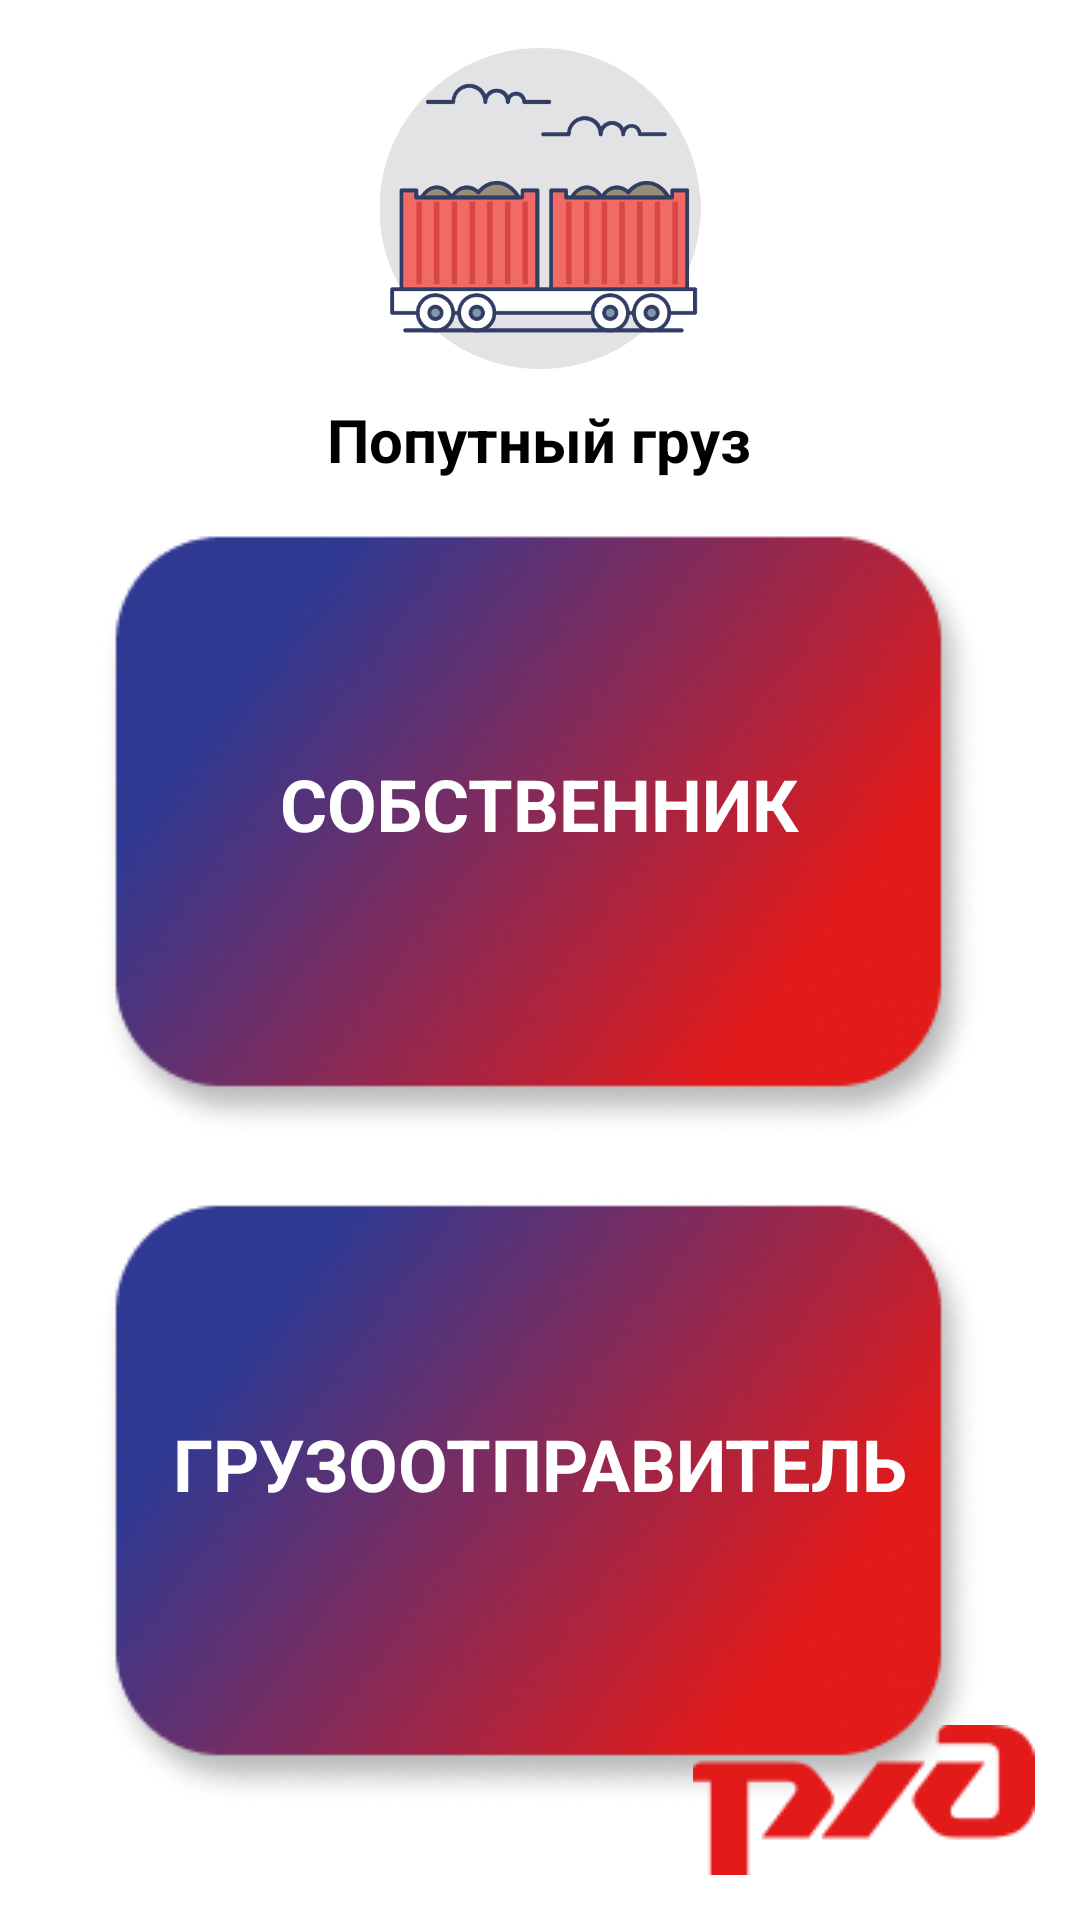

This screen was rendered from an Android layout file. Write that file and the resources it references.
<!-- AndroidManifest.xml: application theme Theme.AppForRZD -->
<!-- res/layout/activity_choosing_name.xml -->
<?xml version="1.0" encoding="utf-8"?>
<androidx.constraintlayout.widget.ConstraintLayout xmlns:android="http://schemas.android.com/apk/res/android"
    xmlns:app="http://schemas.android.com/apk/res-auto"
    xmlns:tools="http://schemas.android.com/tools"
    android:layout_width="match_parent"
    android:layout_height="match_parent"
    tools:context=".choosingName">

    <ImageView
        android:id="@+id/imageView"
        android:layout_width="142dp"
        android:layout_height="107dp"
        android:layout_marginTop="16dp"
        app:layout_constraintEnd_toEndOf="parent"
        app:layout_constraintStart_toStartOf="parent"
        app:layout_constraintTop_toTopOf="parent"
        app:srcCompat="@drawable/cargo_train__1_" />

    <TextView
        android:id="@+id/textView2"
        android:layout_width="wrap_content"
        android:layout_height="wrap_content"
        android:layout_marginTop="10dp"
        android:text="@string/textCargo"
        android:textColor="#000000"
        android:textSize="20sp"
        android:textStyle="bold"
        app:layout_constraintEnd_toEndOf="parent"
        app:layout_constraintHorizontal_bias="0.498"
        app:layout_constraintStart_toStartOf="parent"
        app:layout_constraintTop_toBottomOf="@+id/imageView" />

    <ImageView
        android:id="@+id/imageView3"
        android:layout_width="wrap_content"
        android:layout_height="wrap_content"
        android:layout_marginTop="16dp"
        app:layout_constraintEnd_toEndOf="parent"
        app:layout_constraintStart_toStartOf="parent"
        app:layout_constraintTop_toBottomOf="@+id/textView2"
        app:srcCompat="@drawable/rectangle_11" />

    <ImageView
        android:id="@+id/imageView7"
        android:layout_width="wrap_content"
        android:layout_height="wrap_content"
        android:layout_marginTop="20dp"
        app:layout_constraintEnd_toEndOf="parent"
        app:layout_constraintStart_toStartOf="parent"
        app:layout_constraintTop_toBottomOf="@+id/imageView3"
        app:srcCompat="@drawable/rectangle_11" />

    <ImageView
        android:id="@+id/imageView8"
        android:layout_width="wrap_content"
        android:layout_height="wrap_content"
        android:layout_marginEnd="15dp"
        android:layout_marginBottom="15dp"
        app:layout_constraintBottom_toBottomOf="parent"
        app:layout_constraintEnd_toEndOf="parent"
        app:srcCompat="@drawable/image_5" />

    <Button
        android:id="@+id/button"
        style="@style/Widget.Material3.Button.TextButton"
        android:layout_width="wrap_content"
        android:layout_height="wrap_content"
        android:layout_marginTop="244dp"
        android:onClick="startThreeActivity"
        android:text="@string/Owner"
        android:textAllCaps="true"
        android:textColor="#FFFFFF"
        android:textSize="24sp"
        android:textStyle="bold"
        app:layout_constraintEnd_toEndOf="parent"
        app:layout_constraintHorizontal_bias="0.498"
        app:layout_constraintStart_toStartOf="parent"
        app:layout_constraintTop_toTopOf="parent" />

    <Button
        android:id="@+id/button3"
        style="@style/Widget.Material3.Button.TextButton"
        android:layout_width="wrap_content"
        android:layout_height="wrap_content"
        android:layout_marginTop="464dp"
        android:onClick="startThreeActivity"
        android:text="@string/Shipper"
        android:textAllCaps="true"
        android:textColor="#FFFFFF"
        android:textSize="24sp"
        android:textStyle="bold"
        app:layout_constraintEnd_toEndOf="parent"
        app:layout_constraintHorizontal_bias="0.498"
        app:layout_constraintStart_toStartOf="parent"
        app:layout_constraintTop_toTopOf="parent" />

</androidx.constraintlayout.widget.ConstraintLayout>
<!-- resources referenced by this layout -->
<resources>
  <!-- drawable cargo_train__1_: png bitmap (drawable, 29621 bytes) -->
  <!-- drawable image_5: png bitmap (drawable, 2231 bytes) -->
  <!-- drawable rectangle_11: png bitmap (drawable, 56878 bytes) -->
  <string name="Owner">Собственник</string>
  <string name="Shipper">Грузоотправитель</string>
      // 3 страница
  <string name="textCargo">Попутный груз</string>
  <style name="Theme.AppForRZD" parent="Theme.MaterialComponents.DayNight.NoActionBar">
          
          <item name="colorPrimary">@color/purple_500</item>
          <item name="colorPrimaryVariant">@color/purple_700</item>
          <item name="colorOnPrimary">@color/white</item>
          
          <item name="colorSecondary">@color/teal_200</item>
          <item name="colorSecondaryVariant">@color/teal_700</item>
          <item name="colorOnSecondary">@color/black</item>
          
          <item name="android:statusBarColor" tools:targetApi="l">?attr/colorPrimaryVariant</item>
          
      </style>
  <color name="purple_500">#FF6200EE</color>
  <color name="purple_700">#bd2015</color>
  <color name="white">#FFFFFFFF</color>
  <color name="teal_200">#FF03DAC5</color>
  <color name="teal_700">#FF018786</color>
  <color name="black">#FF000000</color>
</resources>
